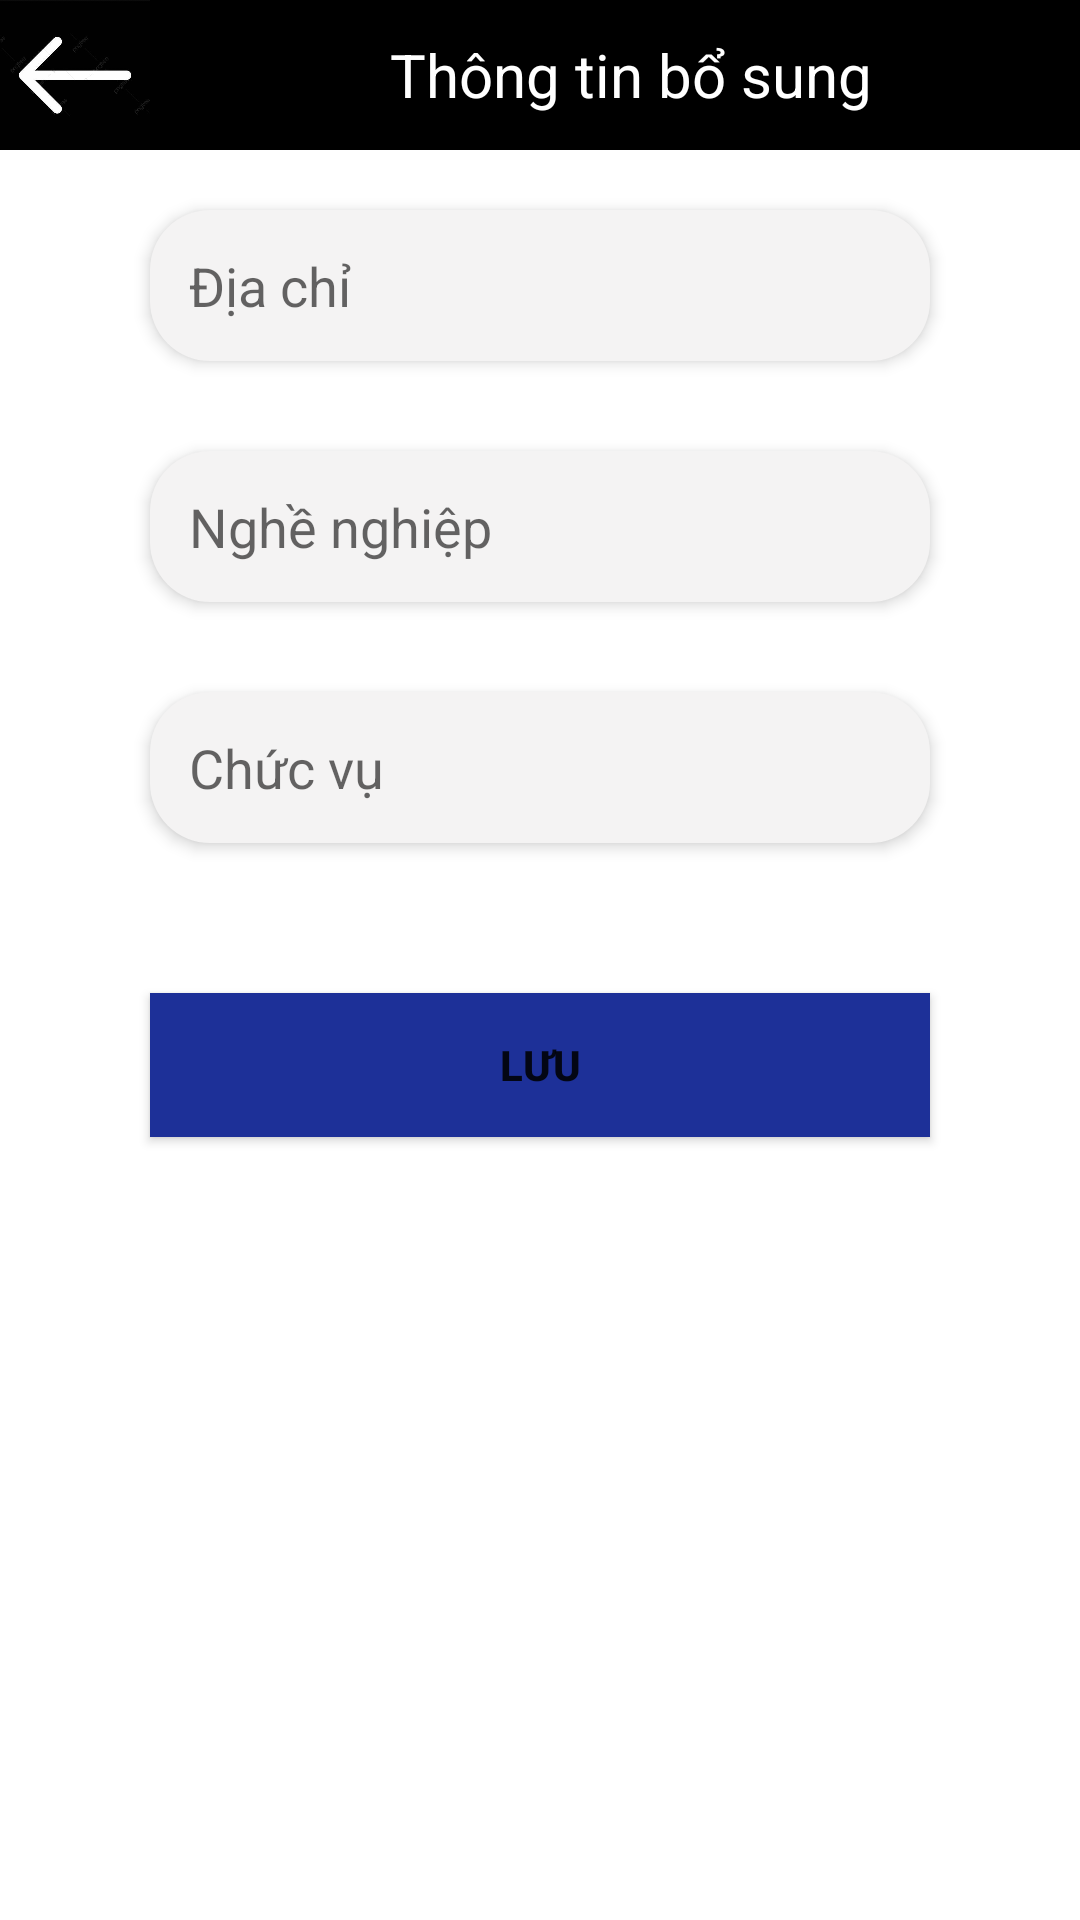

Write the Android layout XML for this screen, with the resource values it uses.
<!-- AndroidManifest.xml: application theme Theme.ShoppingApp -->
<!-- res/layout/activity_thong_tin_bo_sung.xml -->
<?xml version="1.0" encoding="utf-8"?>
<androidx.constraintlayout.widget.ConstraintLayout xmlns:android="http://schemas.android.com/apk/res/android"
    xmlns:app="http://schemas.android.com/apk/res-auto"
    xmlns:tools="http://schemas.android.com/tools"
    android:layout_width="match_parent"
    android:layout_height="match_parent"
    tools:context=".ui.profile.ThongTinBoSungActivity">

    <LinearLayout
        android:id="@+id/l3"
        android:layout_width="match_parent"
        android:layout_height="50dp"
        android:background="@color/black"
        android:orientation="horizontal"
        tools:ignore="MissingConstraints">

        <ImageView
            android:id="@+id/back"
            android:background="#616EB1"
            android:layout_width="50dp"
            android:layout_height="match_parent"
            android:src="@drawable/muiten"/>
        <TextView
            android:layout_width="match_parent"
            android:layout_height="match_parent"
            android:text="Thông tin bổ sung"
            android:textColor="@color/white"
            android:textSize="20dp"
            android:gravity="center_vertical"
            android:layout_marginStart="80dp"/>
    </LinearLayout>

    <LinearLayout
        android:layout_width="match_parent"
        android:layout_height="match_parent"
        android:orientation="vertical"
        app:layout_constraintTop_toBottomOf="@+id/l3"
        android:layout_marginTop="50dp">

        <EditText
        android:id="@+id/address"
        android:layout_width="match_parent"
        android:layout_height="wrap_content"
        android:layout_marginTop="20dp"
        android:layout_marginStart="50dp"
        android:layout_marginEnd="50dp"
        android:background="@drawable/editext_background"
        android:elevation="3dp"
        android:hint="Địa chỉ"
        android:minHeight="48dp"
        android:padding="13dp"
        android:textColor="#888887"
        app:layout_constraintEnd_toEndOf="parent"
        app:layout_constraintStart_toStartOf="parent"
        app:layout_constraintWidth_percent=".8" />

    <EditText
        android:id="@+id/job"
        android:layout_width="match_parent"
        android:layout_height="wrap_content"
        android:layout_marginTop="30dp"
        android:layout_marginStart="50dp"
        android:layout_marginEnd="50dp"
        android:background="@drawable/editext_background"
        android:elevation="3dp"
        android:hint="Nghề nghiệp"
        android:minHeight="48dp"
        android:padding="13dp"
        android:textColor="#888887"
        app:layout_constraintEnd_toEndOf="parent"
        app:layout_constraintStart_toStartOf="parent"
        app:layout_constraintWidth_percent=".8" />

    <EditText
        android:id="@+id/position"
        android:layout_width="match_parent"
        android:layout_height="wrap_content"
        android:layout_marginTop="30dp"
        android:layout_marginStart="50dp"
        android:layout_marginEnd="50dp"
        android:background="@drawable/editext_background"
        android:elevation="3dp"
        android:hint="Chức vụ"
        android:minHeight="48dp"
        android:padding="13dp"
        android:textColor="#888887"
        app:layout_constraintEnd_toEndOf="parent"
        app:layout_constraintStart_toStartOf="parent"
        app:layout_constraintWidth_percent=".8" />


    <Button
        android:id="@+id/save_btn"
        android:layout_width="match_parent"
        android:layout_height="wrap_content"
        android:layout_marginStart="50dp"
        android:layout_marginEnd="50dp"
        android:layout_gravity="center_horizontal"
        android:layout_marginTop="50dp"
        android:text="Lưu"
        android:textStyle="bold"
        android:background="#1D3098"/>

    </LinearLayout>
</androidx.constraintlayout.widget.ConstraintLayout>
<!-- resources referenced by this layout -->
<resources>
  <color name="black">#FF000000</color>
  <color name="white">#FFFFFFFF</color>
  <!-- drawable editext_background (drawable) -->
  <?xml version="1.0" encoding="utf-8"?>
  <shape xmlns:android="http://schemas.android.com/apk/res/android">
      <solid android:color="#F4f3f3"></solid>
      <corners android:radius="20dp"></corners>
  </shape>
  <!-- drawable muiten: png bitmap (drawable, 27135 bytes) -->
  <style name="Theme.ShoppingApp" parent="Theme.MaterialComponents.DayNight.NoActionBar">
          
          <item name="colorPrimary">@color/purple_500</item>
          <item name="colorPrimaryVariant">@color/purple_700</item>
          <item name="colorOnPrimary">@color/white</item>
          
          <item name="colorSecondary">@color/teal_200</item>
          <item name="colorSecondaryVariant">@color/teal_700</item>
          <item name="colorOnSecondary">@color/black</item>
          
          <item name="android:statusBarColor" tools:targetApi="l">?attr/colorPrimaryVariant</item>
          
      </style>
  <color name="purple_500">#74DAFF</color>
  <color name="purple_700">#2D4AA3</color>
  <color name="teal_200">#FF03DAC5</color>
  <color name="teal_700">#FF018786</color>
</resources>
